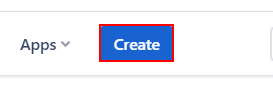
Task: Robotic Enterprise Framework
Workflow: Create Ticket

Step 1: click on the button 'Create' in window 'Griffin RPA Work - Agile Board - JIRA' (chrome.exe)

Step 2: find the button in window 'Griffin RPA Work - Agile Board - JIRA' (chrome.exe) (same screen as step 1)

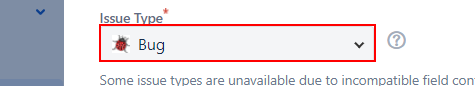
Step 3: type [in_TicketType] into the text box 'issuetype-field' in window 'Create issue - JIRA' (chrome.exe)

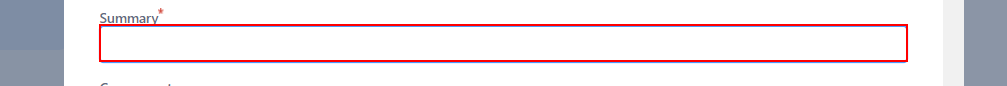
Step 4: type [in_Summary] into the text box 'SummaryRequired' in window 'Create issue - JIRA' (chrome.exe)

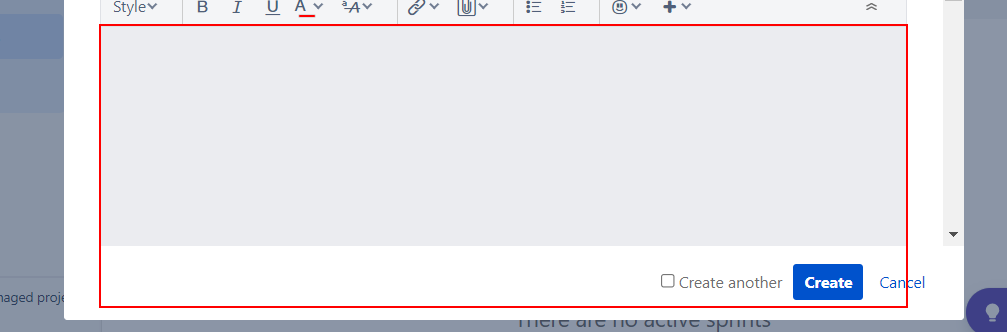
Step 5: type [in_Description] into the text box 'Description' in window 'Create issue - JIRA' (chrome.exe)

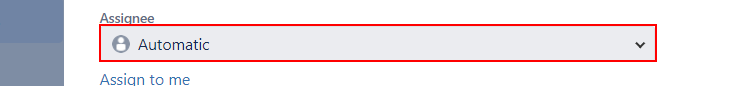
Step 6: type [in_Assignee] into the text box 'assignee-field' in window 'Create issue - JIRA' (chrome.exe)

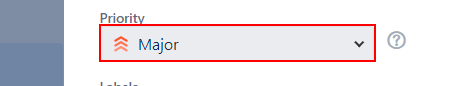
Step 7: type [in_TicketPriority] into the text box 'priority-field' in window 'Create issue - JIRA' (chrome.exe)

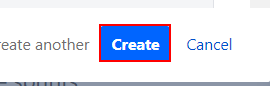
Step 8: click on the text box in window 'Create issue - JIRA' (chrome.exe)
